The GitHub repository AmbiTyga/Bio-VI-BERT contains a labelled image folder "Train" with 16 categories: Ascaris lumbricoides, Cryptosporidium sp, Cyclospora cayetanensis, Dibothriocephalus latus, Echinococcus granulosus, Entamoeba histolytica, Enterobius vermicularis, Giardia duodenalis, Hymenolepis spp, Plasmodium falciparum, Plasmodium knowlesi, Plasmodium malariae, Plasmodium ovale, Plasmodium vivax, Sarcocystis sp, Trichuris trichuria. Examples follow, each with its label.

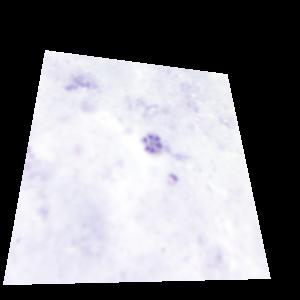
Label: Plasmodium malariae

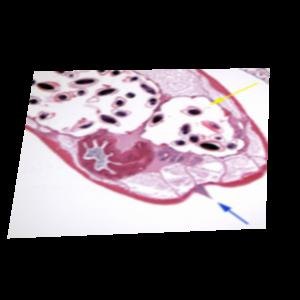
Label: Enterobius vermicularis

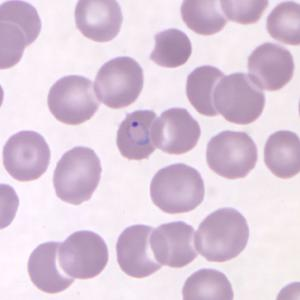
Label: Plasmodium knowlesi

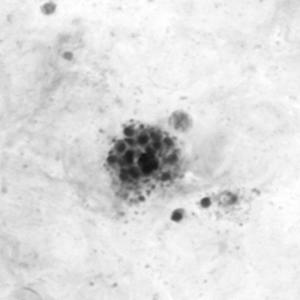
Label: Plasmodium vivax

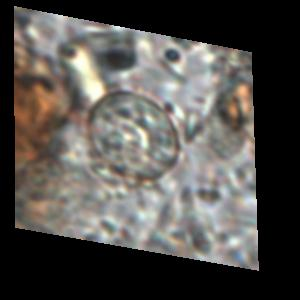
Label: Cyclospora cayetanensis

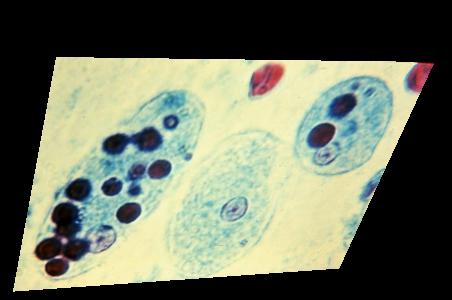
Label: Entamoeba histolytica
